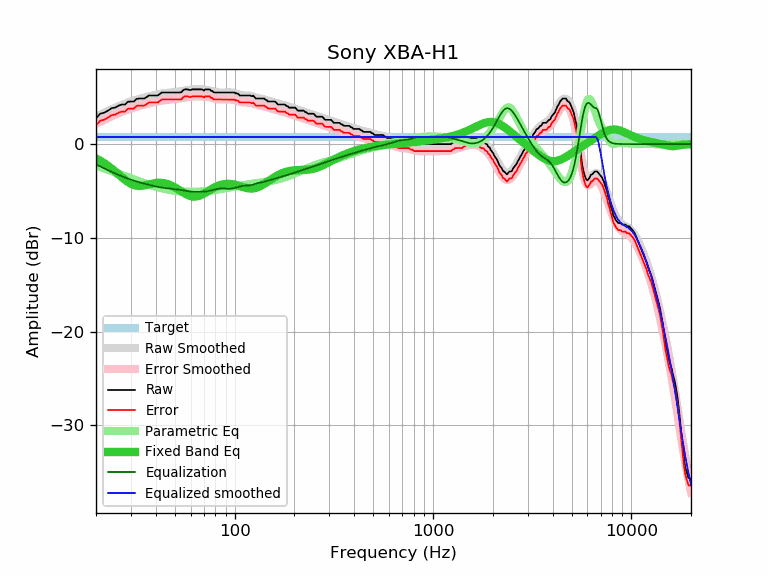

Data behind this chart, as committed beside it:
frequency, raw, error, smoothed, error_smoothed, equalization, parametric_eq, equalized_raw, equalized_smoothed, target
20, 2.76, 2.01, 2.92, 2.17, -2.17, -1.53, 0.59, 0.75, 0.75
21, 3.24, 2.49, 3.14, 2.39, -2.39, -1.77, 0.85, 0.75, 0.75
22, 3.35, 2.60, 3.34, 2.59, -2.59, -2.03, 0.76, 0.75, 0.75
23, 3.57, 2.82, 3.54, 2.79, -2.79, -2.31, 0.78, 0.75, 0.75
24, 3.84, 3.09, 3.72, 2.97, -2.97, -2.61, 0.87, 0.75, 0.75
25, 3.89, 3.14, 3.89, 3.14, -3.14, -2.93, 0.75, 0.75, 0.75
26, 4.10, 3.35, 4.04, 3.30, -3.30, -3.24, 0.80, 0.75, 0.75
27, 4.22, 3.47, 4.19, 3.44, -3.44, -3.54, 0.78, 0.75, 0.75
28, 4.22, 3.47, 4.32, 3.57, -3.57, -3.82, 0.65, 0.75, 0.75
29, 4.52, 3.77, 4.44, 3.69, -3.69, -4.05, 0.83, 0.75, 0.75
30, 4.54, 3.79, 4.55, 3.80, -3.80, -4.24, 0.74, 0.75, 0.75
31, 4.54, 3.79, 4.64, 3.90, -3.90, -4.37, 0.64, 0.75, 0.75
32, 4.82, 4.07, 4.74, 3.99, -3.99, -4.44, 0.83, 0.75, 0.75
33, 4.86, 4.11, 4.82, 4.07, -4.07, -4.46, 0.79, 0.75, 0.75
34, 4.86, 4.11, 4.90, 4.15, -4.15, -4.45, 0.71, 0.75, 0.75
35, 4.86, 4.11, 4.97, 4.22, -4.22, -4.41, 0.64, 0.75, 0.75
36, 5.02, 4.27, 5.04, 4.29, -4.29, -4.36, 0.73, 0.75, 0.75
37, 5.19, 4.44, 5.10, 4.35, -4.35, -4.30, 0.84, 0.75, 0.75
38, 5.19, 4.44, 5.16, 4.41, -4.41, -4.24, 0.78, 0.75, 0.75
39, 5.19, 4.44, 5.22, 4.47, -4.47, -4.19, 0.72, 0.75, 0.75
40, 5.19, 4.44, 5.27, 4.52, -4.52, -4.15, 0.67, 0.75, 0.75
41, 5.19, 4.44, 5.31, 4.57, -4.57, -4.13, 0.62, 0.75, 0.75
42, 5.35, 4.60, 5.36, 4.61, -4.61, -4.13, 0.74, 0.75, 0.75
43, 5.51, 4.76, 5.39, 4.64, -4.64, -4.14, 0.87, 0.75, 0.75
44, 5.51, 4.76, 5.42, 4.68, -4.68, -4.17, 0.83, 0.75, 0.75
45, 5.51, 4.76, 5.45, 4.70, -4.70, -4.21, 0.81, 0.75, 0.75
46, 5.51, 4.76, 5.47, 4.72, -4.72, -4.27, 0.79, 0.75, 0.75
47, 5.51, 4.76, 5.49, 4.75, -4.75, -4.34, 0.76, 0.75, 0.75
48, 5.51, 4.76, 5.51, 4.76, -4.76, -4.43, 0.75, 0.75, 0.75
49, 5.51, 4.76, 5.53, 4.78, -4.78, -4.52, 0.73, 0.75, 0.75
50, 5.51, 4.76, 5.55, 4.80, -4.80, -4.62, 0.71, 0.75, 0.75
51, 5.51, 4.76, 5.57, 4.82, -4.82, -4.73, 0.69, 0.75, 0.75
52, 5.51, 4.76, 5.60, 4.85, -4.85, -4.84, 0.66, 0.75, 0.75
53, 5.51, 4.76, 5.62, 4.88, -4.88, -4.95, 0.63, 0.75, 0.75
54, 5.54, 4.79, 5.65, 4.91, -4.91, -5.06, 0.63, 0.75, 0.75
55, 5.75, 5.00, 5.68, 4.94, -4.94, -5.17, 0.81, 0.75, 0.75
56, 5.84, 5.09, 5.71, 4.97, -4.97, -5.27, 0.87, 0.75, 0.75
57, 5.84, 5.09, 5.74, 4.99, -4.99, -5.35, 0.85, 0.75, 0.75
58, 5.84, 5.09, 5.77, 5.02, -5.02, -5.43, 0.82, 0.75, 0.75
59, 5.78, 5.03, 5.79, 5.04, -5.04, -5.50, 0.74, 0.75, 0.75
60, 5.76, 5.01, 5.81, 5.06, -5.06, -5.55, 0.70, 0.75, 0.75
61, 5.84, 5.09, 5.83, 5.08, -5.08, -5.58, 0.76, 0.75, 0.75
62, 5.84, 5.09, 5.84, 5.09, -5.09, -5.60, 0.75, 0.75, 0.75
63, 5.84, 5.09, 5.84, 5.10, -5.10, -5.60, 0.74, 0.75, 0.75
64, 5.84, 5.09, 5.85, 5.10, -5.10, -5.59, 0.74, 0.75, 0.75
65, 5.84, 5.09, 5.85, 5.10, -5.10, -5.56, 0.74, 0.75, 0.75
66, 5.84, 5.09, 5.85, 5.10, -5.10, -5.52, 0.74, 0.75, 0.75
67, 5.84, 5.09, 5.85, 5.10, -5.10, -5.47, 0.74, 0.75, 0.75
68, 5.84, 5.09, 5.84, 5.09, -5.09, -5.42, 0.75, 0.75, 0.75
69, 5.80, 5.05, 5.83, 5.09, -5.09, -5.35, 0.71, 0.75, 0.75
70, 5.71, 4.96, 5.82, 5.08, -5.08, -5.28, 0.63, 0.75, 0.75
71, 5.84, 5.09, 5.81, 5.06, -5.06, -5.21, 0.78, 0.75, 0.75
72, 5.84, 5.09, 5.79, 5.05, -5.05, -5.13, 0.79, 0.75, 0.75
73, 5.84, 5.09, 5.77, 5.03, -5.03, -5.06, 0.81, 0.75, 0.75
74, 5.84, 5.09, 5.75, 5.00, -5.00, -4.98, 0.84, 0.75, 0.75
75, 5.83, 5.08, 5.72, 4.97, -4.97, -4.90, 0.86, 0.75, 0.75
76, 5.68, 4.93, 5.69, 4.94, -4.94, -4.83, 0.74, 0.75, 0.75
77, 5.68, 4.93, 5.66, 4.91, -4.91, -4.76, 0.77, 0.75, 0.75
78, 5.55, 4.80, 5.63, 4.88, -4.88, -4.70, 0.67, 0.75, 0.75
79, 5.51, 4.76, 5.60, 4.85, -4.85, -4.63, 0.66, 0.75, 0.75
... 553 more rows
